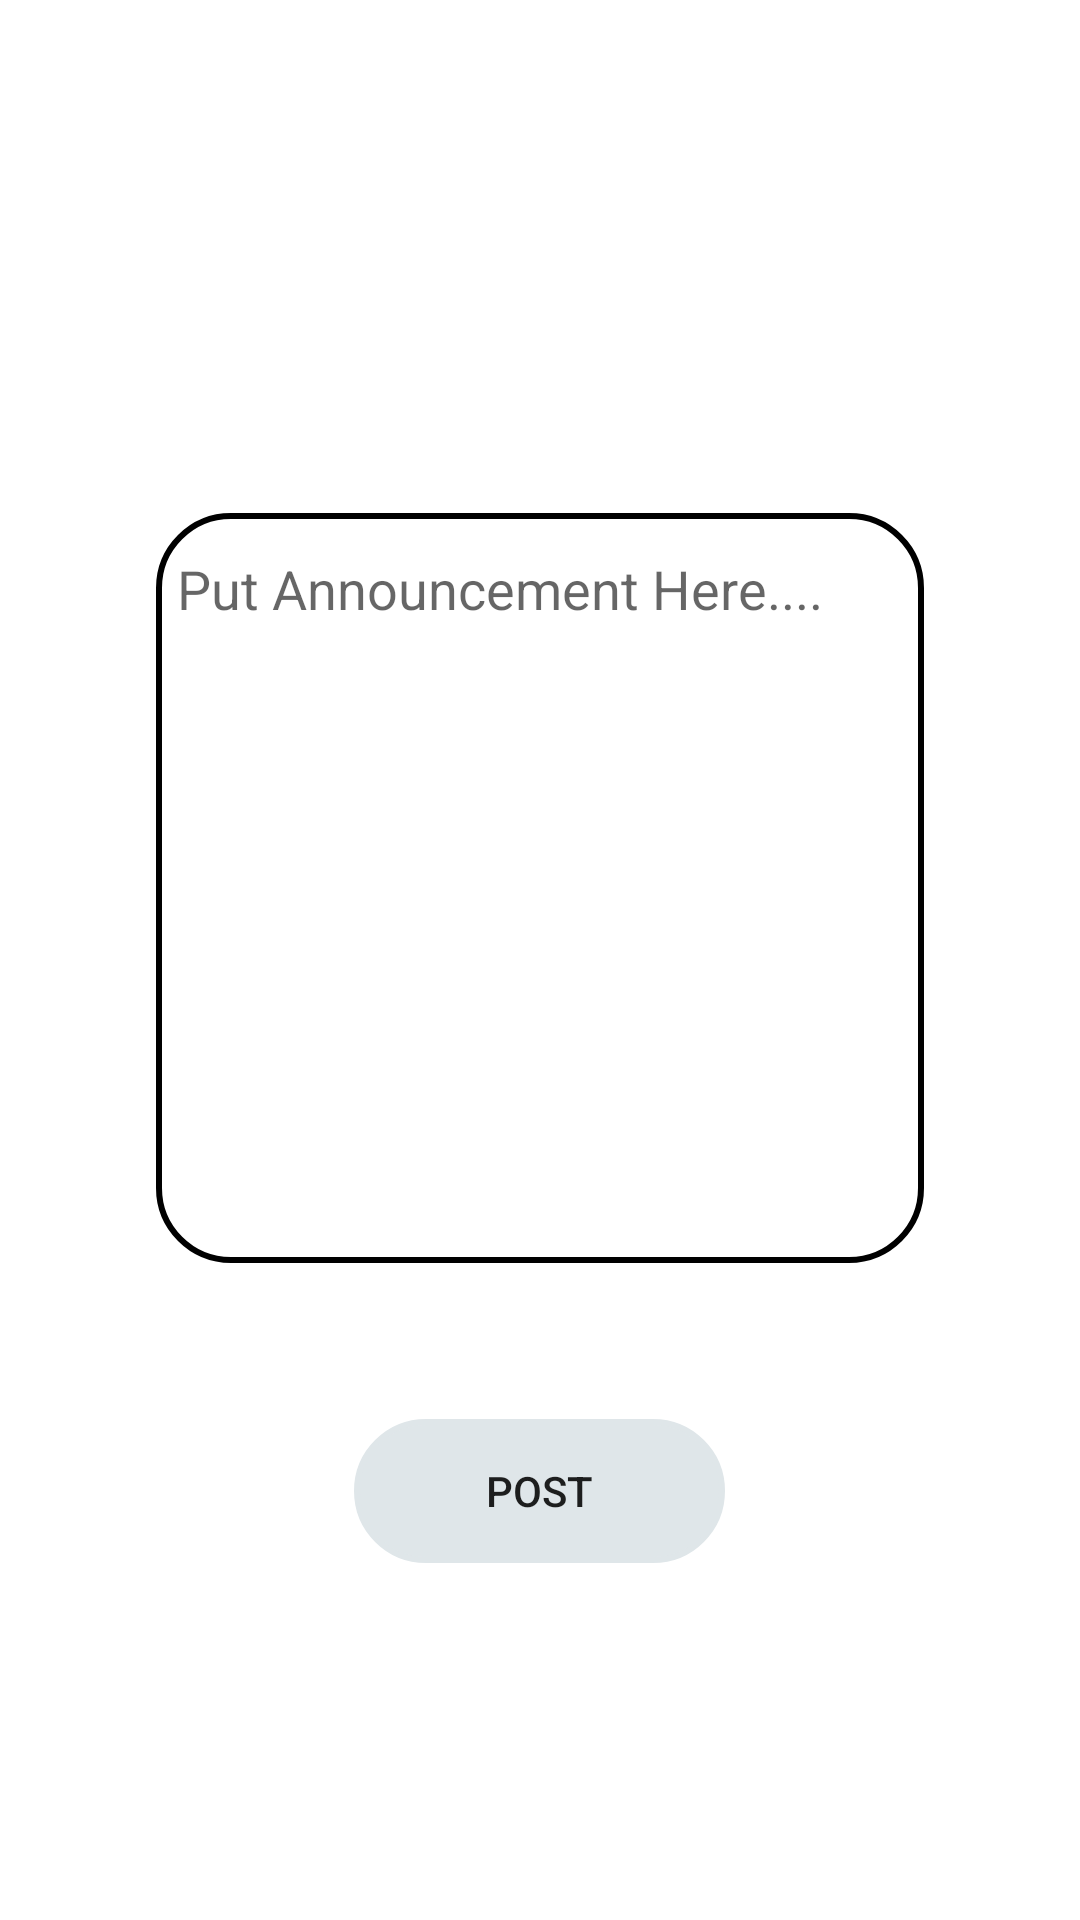

Produce the Android XML layout that renders to this screen, including the resource entries it uses.
<!-- AndroidManifest.xml: application theme Theme.TuitionBuddy01 -->
<!-- res/layout/activity_announcement.xml -->
<?xml version="1.0" encoding="utf-8"?>
<RelativeLayout xmlns:android="http://schemas.android.com/apk/res/android"
    xmlns:app="http://schemas.android.com/apk/res-auto"
    xmlns:tools="http://schemas.android.com/tools"
    android:layout_width="match_parent"
    android:layout_height="match_parent"
    tools:context=".AnnouncementActivity">
    <LinearLayout
        android:layout_width="match_parent"
        android:layout_centerInParent="true"
        android:layout_height="wrap_content"
        android:gravity="center"
        android:backgroundTint="@color/color2"
        android:orientation="vertical">
        <EditText
            android:layout_width="match_parent"
            android:layout_height="250dp"
            android:background="@drawable/for_edit_text_bck"
            android:textAlignment="textStart"
            android:gravity="start"
            android:hint="Put Announcement Here...."
            android:paddingTop="13dp"
            android:paddingBottom="10dp"
            android:paddingRight="7dp"
            android:paddingLeft="7dp"
            android:layout_gravity="start"
            android:layout_margin="52dp"
            android:id="@+id/announcementEditText"/>
        <Button
            android:layout_width="wrap_content"
            android:layout_height="wrap_content"
            android:text="Post"
            android:background="@drawable/for_edit_text_bck"
            android:backgroundTint="@color/color1"
            android:paddingLeft="44dp"
            android:paddingRight="44dp"

            android:onClick="postThisAnnouncement"/>

    </LinearLayout>


</RelativeLayout>
<!-- resources referenced by this layout -->
<resources>
  <color name="color1">#DFE6E9</color>
  <color name="color2">#B2BEC3</color>
  <!-- drawable for_edit_text_bck (drawable) -->
  <?xml version="1.0" encoding="utf-8"?>
  <shape xmlns:android="http://schemas.android.com/apk/res/android">
      <corners
          android:radius="24dp"
          />
      <stroke
          android:width="2dp"/>
  
  </shape>
  <style name="Theme.TuitionBuddy01" parent="Theme.MaterialComponents.DayNight.NoActionBar">
          
          <item name="colorPrimary">@color/color1</item>
          <item name="colorPrimaryVariant">@color/color2</item>
          <item name="colorOnPrimary">@color/color4</item>
          
          <item name="colorSecondary">@color/color3</item>
          <item name="colorSecondaryVariant">@color/color2</item>
          <item name="colorOnSecondary">@color/black</item>
          
          <item name="android:statusBarColor" tools:targetApi="l">?attr/colorPrimaryVariant</item>
          
      </style>
  <color name="color4">#2D3436</color>
  <color name="color3">#636E72</color>
  <color name="black">#FF000000</color>
</resources>
